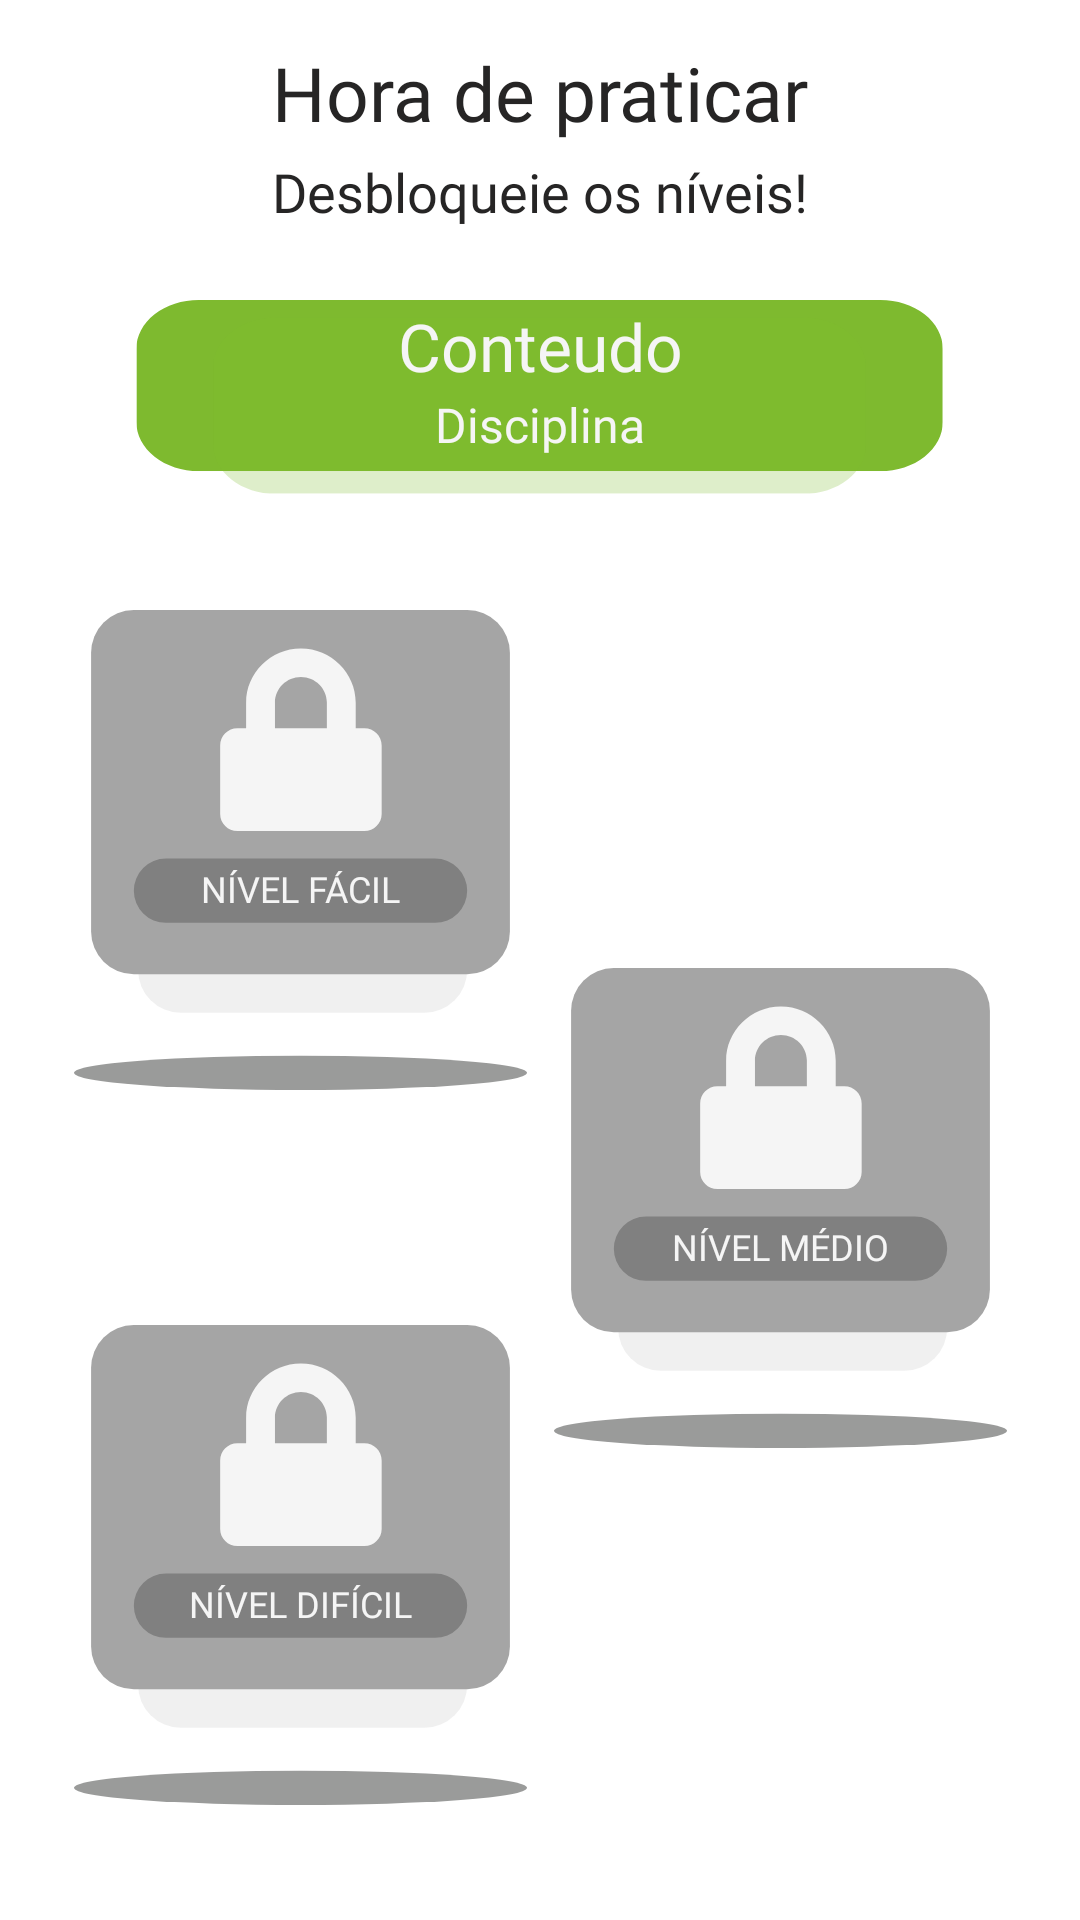

This screen was rendered from an Android layout file. Write that file and the resources it references.
<!-- AndroidManifest.xml: application theme Theme.IStudy -->
<!-- res/layout/fragment_atividades.xml -->
<?xml version="1.0" encoding="utf-8"?>
<androidx.constraintlayout.widget.ConstraintLayout xmlns:android="http://schemas.android.com/apk/res/android"
    xmlns:app="http://schemas.android.com/apk/res-auto"
    xmlns:tools="http://schemas.android.com/tools"
    android:layout_width="match_parent"
    android:layout_height="match_parent"
    tools:context=".telas.fragment.Atividades"
    >


    <androidx.constraintlayout.widget.ConstraintLayout
        android:id="@+id/titulo_atividades"
        android:layout_width="match_parent"
        android:layout_height="100dp"
        android:paddingTop="10dp"
        android:paddingBottom="20dp"
        app:layout_constraintBottom_toTopOf="@id/clReferencia"
        app:layout_constraintEnd_toEndOf="parent"
        app:layout_constraintHorizontal_bias="0.0"
        app:layout_constraintStart_toStartOf="parent"
        app:layout_constraintTop_toTopOf="parent"
        app:layout_constraintVertical_bias="0.0"
        tools:context=".telas.fragment.Atividades">

        <TextView
            android:id="@+id/tvTitulo_atividades"
            android:layout_width="wrap_content"
            android:layout_height="wrap_content"
            android:fontFamily="@font/lexend_semiboldttf"
            android:text="Hora de praticar"
            android:textColor="@color/aristofany_black"
            android:textSize="25sp"

            app:layout_constraintBottom_toTopOf="@+id/tvSubTitulo_atividades"
            app:layout_constraintEnd_toEndOf="parent"
            app:layout_constraintStart_toStartOf="parent"
            app:layout_constraintTop_toTopOf="parent" />

        <TextView
            android:id="@+id/tvSubTitulo_atividades"
            android:layout_width="wrap_content"
            android:layout_height="wrap_content"
            android:fontFamily="@font/inter_regularttf"
            android:text="Desbloqueie os níveis!"
            android:textColor="@color/aristofany_black"
            android:textSize="18sp"
            app:layout_constraintBottom_toBottomOf="parent"
            app:layout_constraintEnd_toEndOf="parent"
            app:layout_constraintStart_toStartOf="parent"
            app:layout_constraintTop_toBottomOf="@+id/tvTitulo_atividades" />

    </androidx.constraintlayout.widget.ConstraintLayout>

    <androidx.constraintlayout.widget.ConstraintLayout
        android:id="@+id/cardsQuiz"
        android:layout_width="0dp"
        android:layout_height="0dp"
        android:paddingLeft="20dp"
        app:layout_constraintBottom_toBottomOf="parent"
        app:layout_constraintEnd_toStartOf="@id/cardsQuizRight"
        app:layout_constraintStart_toStartOf="parent"
        app:layout_constraintTop_toBottomOf="@+id/clReferencia"
        tools:context=".telas.fragment.Atividades">

        <androidx.constraintlayout.widget.ConstraintLayout
            android:id="@+id/cardQuizFacil"
            android:layout_width="151dp"
            android:layout_height="160dp"
            android:background="@drawable/card_dificuldade_bloqueado"
            android:layout_marginBottom="20dp"
            app:layout_constraintEnd_toEndOf="parent"
            app:layout_constraintStart_toStartOf="parent"
            app:layout_constraintTop_toTopOf="parent"
            app:layout_constraintBottom_toTopOf="@+id/cardQuizDificil">

            <TextView
                android:id="@+id/tvNívelFacil"
                android:layout_width="wrap_content"
                android:layout_height="wrap_content"
                android:fontFamily="@font/lexend_semiboldttf"
                android:text="NÍVEL FÁCIL"
                android:textColor="@color/aristofany_white"
                android:textSize="12sp"
                app:layout_constraintBottom_toBottomOf="parent"
                app:layout_constraintEnd_toEndOf="parent"
                app:layout_constraintStart_toStartOf="parent"
                app:layout_constraintTop_toTopOf="parent"
                app:layout_constraintVertical_bias="0.59" />

        </androidx.constraintlayout.widget.ConstraintLayout>

        <androidx.constraintlayout.widget.ConstraintLayout
            android:id="@+id/cardQuizDificil"
            android:layout_width="151dp"
            android:layout_height="160dp"
            android:background="@drawable/card_dificuldade_bloqueado"
            android:layout_marginTop="20dp"
            app:layout_constraintBottom_toBottomOf="parent"
            app:layout_constraintEnd_toEndOf="parent"
            app:layout_constraintStart_toStartOf="parent"
            app:layout_constraintTop_toBottomOf="@+id/cardQuizFacil"
            tools:context=".telas.fragment.Atividades">

            <TextView
                android:id="@+id/tvNívelDificil"
                android:layout_width="wrap_content"
                android:layout_height="wrap_content"
                android:fontFamily="@font/lexend_semiboldttf"
                android:text="NÍVEL DIFÍCIL"
                android:textColor="@color/aristofany_white"
                android:textSize="12sp"

                app:layout_constraintBottom_toBottomOf="parent"
                app:layout_constraintEnd_toEndOf="parent"
                app:layout_constraintStart_toStartOf="parent"
                app:layout_constraintTop_toTopOf="parent"
                app:layout_constraintVertical_bias="0.59" />

        </androidx.constraintlayout.widget.ConstraintLayout>


    </androidx.constraintlayout.widget.ConstraintLayout>


    <androidx.constraintlayout.widget.ConstraintLayout
        android:id="@+id/cardsQuizRight"
        android:layout_width="0dp"
        android:layout_height="0dp"
        android:paddingRight="20dp"
        app:layout_constraintBottom_toBottomOf="parent"
        app:layout_constraintEnd_toEndOf="parent"
        app:layout_constraintStart_toEndOf="@id/cardsQuiz"
        app:layout_constraintTop_toBottomOf="@+id/clReferencia"
        tools:context=".telas.fragment.Atividades">

        <androidx.constraintlayout.widget.ConstraintLayout
            android:id="@+id/cardQuizMedio"
            android:layout_width="151dp"
            android:layout_height="160dp"
            android:background="@drawable/card_dificuldade_bloqueado"
            app:layout_constraintBottom_toBottomOf="parent"
            app:layout_constraintEnd_toEndOf="parent"
            app:layout_constraintStart_toStartOf="parent"
            app:layout_constraintTop_toTopOf="parent">

            <TextView
                android:id="@+id/tvNívelMedio"
                android:layout_width="wrap_content"
                android:layout_height="wrap_content"
                android:fontFamily="@font/lexend_semiboldttf"
                android:text="NÍVEL MÉDIO"
                android:textColor="@color/aristofany_white"
                android:textSize="12sp"

                app:layout_constraintBottom_toBottomOf="parent"
                app:layout_constraintEnd_toEndOf="parent"
                app:layout_constraintStart_toStartOf="parent"
                app:layout_constraintTop_toTopOf="parent"
                app:layout_constraintVertical_bias="0.59" />

        </androidx.constraintlayout.widget.ConstraintLayout>

    </androidx.constraintlayout.widget.ConstraintLayout>

    <androidx.constraintlayout.widget.ConstraintLayout
        android:id="@+id/clReferencia"
        android:layout_width="270dp"
        android:layout_height="65dp"
        android:background="@drawable/bg_atividade_mat"
        app:layout_constraintBottom_toTopOf="@+id/cardsQuiz"
        app:layout_constraintEnd_toEndOf="parent"
        app:layout_constraintStart_toStartOf="parent"
        app:layout_constraintTop_toBottomOf="@id/titulo_atividades"
        app:layout_constraintVertical_bias="0.0"

        tools:context=".telas.fragment.Atividades">

        <TextView
            android:id="@+id/tvConteudo"
            android:layout_width="wrap_content"
            android:layout_height="wrap_content"
            android:fontFamily="@font/lexend_semiboldttf"
            android:gravity="center"
            android:text="Conteudo"
            android:textColor="@color/aristofany_white"
            android:textSize="22sp"
            app:cornerRadius="24dp"
            app:layout_constraintBottom_toTopOf="@+id/tvDisciplina"
            app:layout_constraintEnd_toEndOf="parent"
            app:layout_constraintStart_toStartOf="parent"
            app:layout_constraintTop_toTopOf="parent" />

        <TextView
            android:id="@+id/tvDisciplina"
            android:layout_width="wrap_content"
            android:layout_height="wrap_content"
            android:fontFamily="@font/lexend_semiboldttf"
            android:gravity="center"
            android:text="Disciplina"
            android:layout_marginBottom="12dp"
            android:textColor="@color/aristofany_white"
            android:textSize="16sp"
            app:cornerRadius="24dp"
            app:layout_constraintBottom_toBottomOf="parent"
            app:layout_constraintEnd_toEndOf="parent"
            app:layout_constraintStart_toStartOf="parent"
            app:layout_constraintTop_toBottomOf="@+id/tvConteudo" />

    </androidx.constraintlayout.widget.ConstraintLayout>

    <LinearLayout
        android:id="@+id/descricao"
        android:layout_width="wrap_content"
        android:layout_height="wrap_content"
        android:orientation="vertical"
        app:layout_constraintEnd_toEndOf="parent"
        app:layout_constraintHorizontal_bias="0.5"
        app:layout_constraintStart_toStartOf="parent"
        app:layout_constraintTop_toBottomOf="@+id/clReferencia"/>

</androidx.constraintlayout.widget.ConstraintLayout>
<!-- resources referenced by this layout -->
<resources>
  <color name="aristofany_black">#262525</color>
  <color name="aristofany_white">#F5F5F5</color>
  <!-- drawable bg_atividade_mat: vector/xml drawable (drawable, 2590 chars, omitted) -->
  <!-- drawable card_dificuldade_bloqueado (drawable) -->
  <vector xmlns:android="http://schemas.android.com/apk/res/android" xmlns:aapt="http://schemas.android.com/aapt"
      android:viewportWidth="106"
      android:viewportHeight="112"
      android:width="106dp"
      android:height="112dp">
  
      <path
          android:pathData="M25 9H82A10 10 0 0 1 92 19V84A10 10 0 0 1 82 94H25A10 10 0 0 1 15 84V19A10 10 0 0 1 25 9Z"
          android:fillColor="#D9D9D9"
          android:fillAlpha="0.4" />
      <path
          android:pathData="M14 0H92A10 10 0 0 1 102 10V75A10 10 0 0 1 92 85H14A10 10 0 0 1 4 75V10A10 10 0 0 1 14 0Z"
          android:fillColor="#A5A5A5" />
      <path
          android:pathData="M21.5 58H84.5A7.5 7.5 0 0 1 92 65.5V65.5A7.5 7.5 0 0 1 84.5 73H21.5A7.5 7.5 0 0 1 14 65.5V65.5A7.5 7.5 0 0 1 21.5 58Z"
          android:fillColor="#808080" />
      <path
          android:pathData="M67.9432 27.6046H65.9187V21.6111C65.9187 14.6354 60.1658 8.95825 53.0969 8.95825C46.028 8.95825 40.275 14.6354 40.275 21.6111V27.6046H38.2505C36.0152 27.6046 34.2015 29.3943 34.2015 31.6002V47.5828C34.2015 49.7887 36.0152 51.5785 38.2505 51.5785H67.9432C70.1786 51.5785 71.9922 49.7887 71.9922 47.5828V31.6002C71.9922 29.3943 70.1786 27.6046 67.9432 27.6046ZM59.1704 27.6046H47.0234V21.6111C47.0234 18.3064 49.748 15.6177 53.0969 15.6177C56.4458 15.6177 59.1704 18.3064 59.1704 21.6111V27.6046Z"
          android:fillColor="#F5F5F5" />
      <path
          android:pathData="M106 108A53 4 0 0 1 0 108A53 4 0 0 1 106 108Z"
          android:fillColor="#242523"
          android:fillAlpha="0.46" />
  </vector>
  <style name="Theme.IStudy" parent="Theme.MaterialComponents.DayNight.DarkActionBar">
          
          <item name="colorPrimary">@color/purple_500</item>
          <item name="colorPrimaryVariant">@color/istudy_roxo</item>
          <item name="colorOnPrimary">@color/white</item>
          
          <item name="colorSecondary">@color/teal_200</item>
          <item name="colorSecondaryVariant">@color/teal_700</item>
          <item name="colorOnSecondary">@color/black</item>
          
          <item name="android:statusBarColor">?attr/colorOnPrimary</item>
          
      </style>
  <color name="purple_500">#FF6200EE</color>
  <color name="istudy_roxo">#A547F9</color>
  <color name="white">#FFFFFFFF</color>
  <color name="teal_200">#FF03DAC5</color>
  <color name="teal_700">#FF018786</color>
  <color name="black">#FF000000</color>
</resources>
